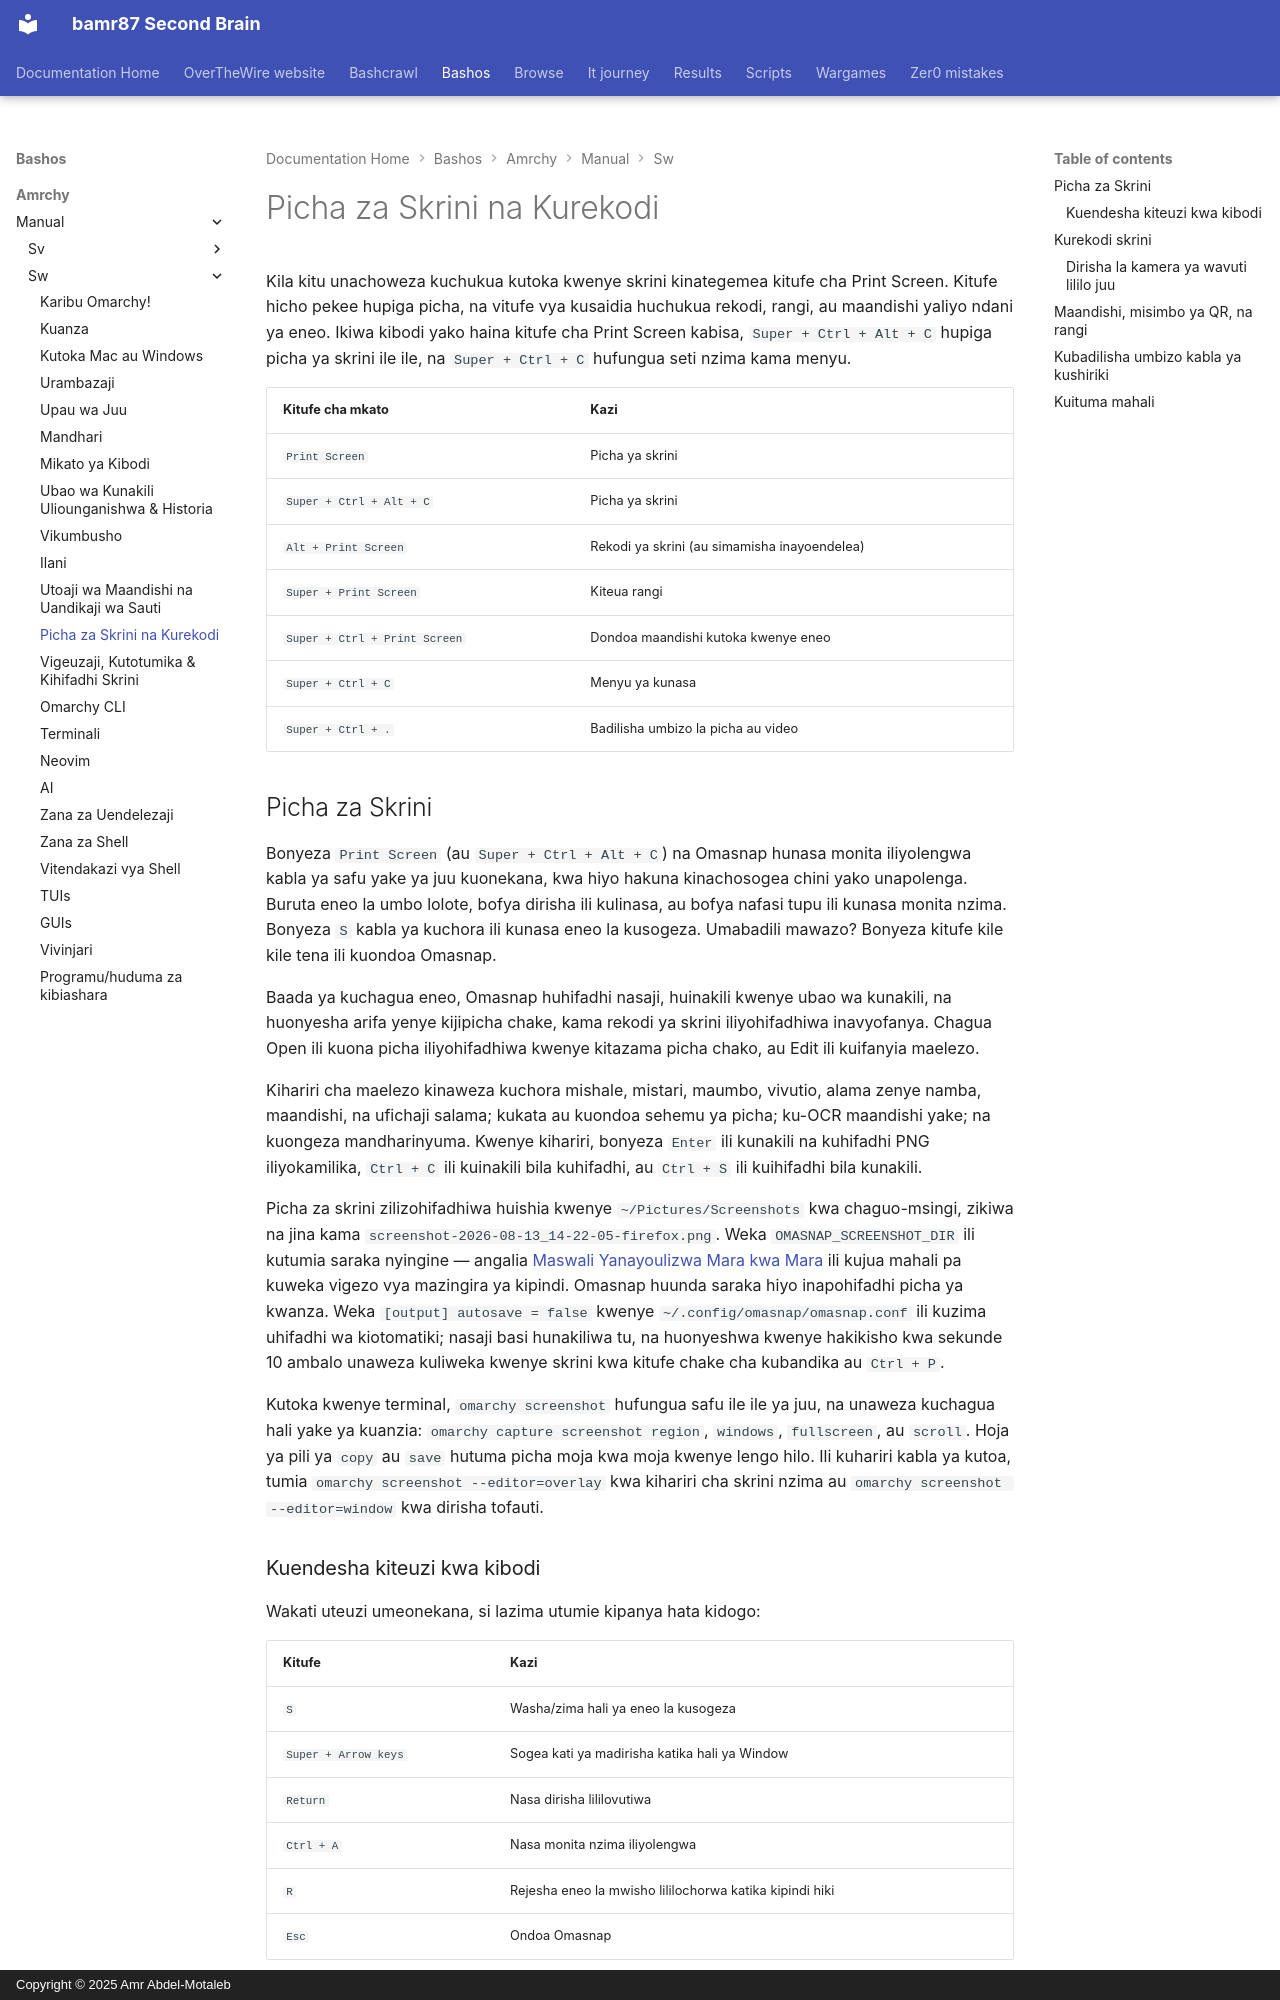

repository: bamr87/README · page: bashos/amrchy/manual/sw/12-screenshots-recording/index.html · generator: mkdocs · copyright: Copyright © 2025 Amr Abdel-Motaleb

---
source_file: amrchy/manual/sw/12-screenshots-recording.md
source_repo: bamr87/bashos
source_url: https://github.com/bamr87/bashos/blob/main/amrchy/manual/sw/12-screenshots-recording.md
title: Picha za Skrini na Kurekodi
---
# Picha za Skrini na Kurekodi

Kila kitu unachoweza kuchukua kutoka kwenye skrini kinategemea kitufe cha Print Screen. Kitufe hicho pekee hupiga picha, na vitufe vya kusaidia huchukua rekodi, rangi, au maandishi yaliyo ndani ya eneo. Ikiwa kibodi yako haina kitufe cha Print Screen kabisa, `Super + Ctrl + Alt + C` hupiga picha ya skrini ile ile, na `Super + Ctrl + C` hufungua seti nzima kama menyu.

| Kitufe cha mkato | Kazi |
| ------ | -------- |
| `Print Screen` | Picha ya skrini |
| `Super + Ctrl + Alt + C` | Picha ya skrini |
| `Alt + Print Screen` | Rekodi ya skrini (au simamisha inayoendelea) |
| `Super + Print Screen` | Kiteua rangi |
| `Super + Ctrl + Print Screen` | Dondoa maandishi kutoka kwenye eneo |
| `Super + Ctrl + C` | Menyu ya kunasa |
| `Super + Ctrl + .` | Badilisha umbizo la picha au video |

## Picha za Skrini

Bonyeza `Print Screen` (au `Super + Ctrl + Alt + C`) na Omasnap hunasa monita iliyolengwa kabla ya safu yake ya juu kuonekana, kwa hiyo hakuna kinachosogea chini yako unapolenga. Buruta eneo la umbo lolote, bofya dirisha ili kulinasa, au bofya nafasi tupu ili kunasa monita nzima. Bonyeza `S` kabla ya kuchora ili kunasa eneo la kusogeza. Umabadili mawazo? Bonyeza kitufe kile kile tena ili kuondoa Omasnap.

Baada ya kuchagua eneo, Omasnap huhifadhi nasaji, huinakili kwenye ubao wa kunakili, na huonyesha arifa yenye kijipicha chake, kama rekodi ya skrini iliyohifadhiwa inavyofanya. Chagua Open ili kuona picha iliyohifadhiwa kwenye kitazama picha chako, au Edit ili kuifanyia maelezo.

Kihariri cha maelezo kinaweza kuchora mishale, mistari, maumbo, vivutio, alama zenye namba, maandishi, na ufichaji salama; kukata au kuondoa sehemu ya picha; ku-OCR maandishi yake; na kuongeza mandharinyuma. Kwenye kihariri, bonyeza `Enter` ili kunakili na kuhifadhi PNG iliyokamilika, `Ctrl + C` ili kuinakili bila kuhifadhi, au `Ctrl + S` ili kuihifadhi bila kunakili.

Picha za skrini zilizohifadhiwa huishia kwenye `~/Pictures/Screenshots` kwa chaguo-msingi, zikiwa na jina kama `screenshot-2026-08-13_14-22-05-firefox.png`. Weka `OMASNAP_SCREENSHOT_DIR` ili kutumia saraka nyingine — angalia [Maswali Yanayoulizwa Mara kwa Mara](46-faq.md) ili kujua mahali pa kuweka vigezo vya mazingira ya kipindi. Omasnap huunda saraka hiyo inapohifadhi picha ya kwanza. Weka `[output] autosave = false` kwenye `~/.config/omasnap/omasnap.conf` ili kuzima uhifadhi wa kiotomatiki; nasaji basi hunakiliwa tu, na huonyeshwa kwenye hakikisho kwa sekunde 10 ambalo unaweza kuliweka kwenye skrini kwa kitufe chake cha kubandika au `Ctrl + P`.

Kutoka kwenye terminal, `omarchy screenshot` hufungua safu ile ile ya juu, na unaweza kuchagua hali yake ya kuanzia: `omarchy capture screenshot region`, `windows`, `fullscreen`, au `scroll`. Hoja ya pili ya `copy` au `save` hutuma picha moja kwa moja kwenye lengo hilo. Ili kuhariri kabla ya kutoa, tumia `omarchy screenshot --editor=overlay` kwa kihariri cha skrini nzima au `omarchy screenshot --editor=window` kwa dirisha tofauti.

### Kuendesha kiteuzi kwa kibodi

Wakati uteuzi umeonekana, si lazima utumie kipanya hata kidogo:

| Kitufe | Kazi |
| --- | -------- |
| `S` | Washa/zima hali ya eneo la kusogeza |
| `Super + Arrow keys` | Sogea kati ya madirisha katika hali ya Window |
| `Return` | Nasa dirisha lililovutiwa |
| `Ctrl + A` | Nasa monita nzima iliyolengwa |
| `R` | Rejesha eneo la mwisho lililochorwa katika kipindi hiki |
| `Esc` | Ondoa Omasnap |

Miunganisho hii ipo tu wakati Omasnap imefunguliwa, kwa hiyo haiwezi kugongana na chochote kwenye usanidi wako mwenyewe.
